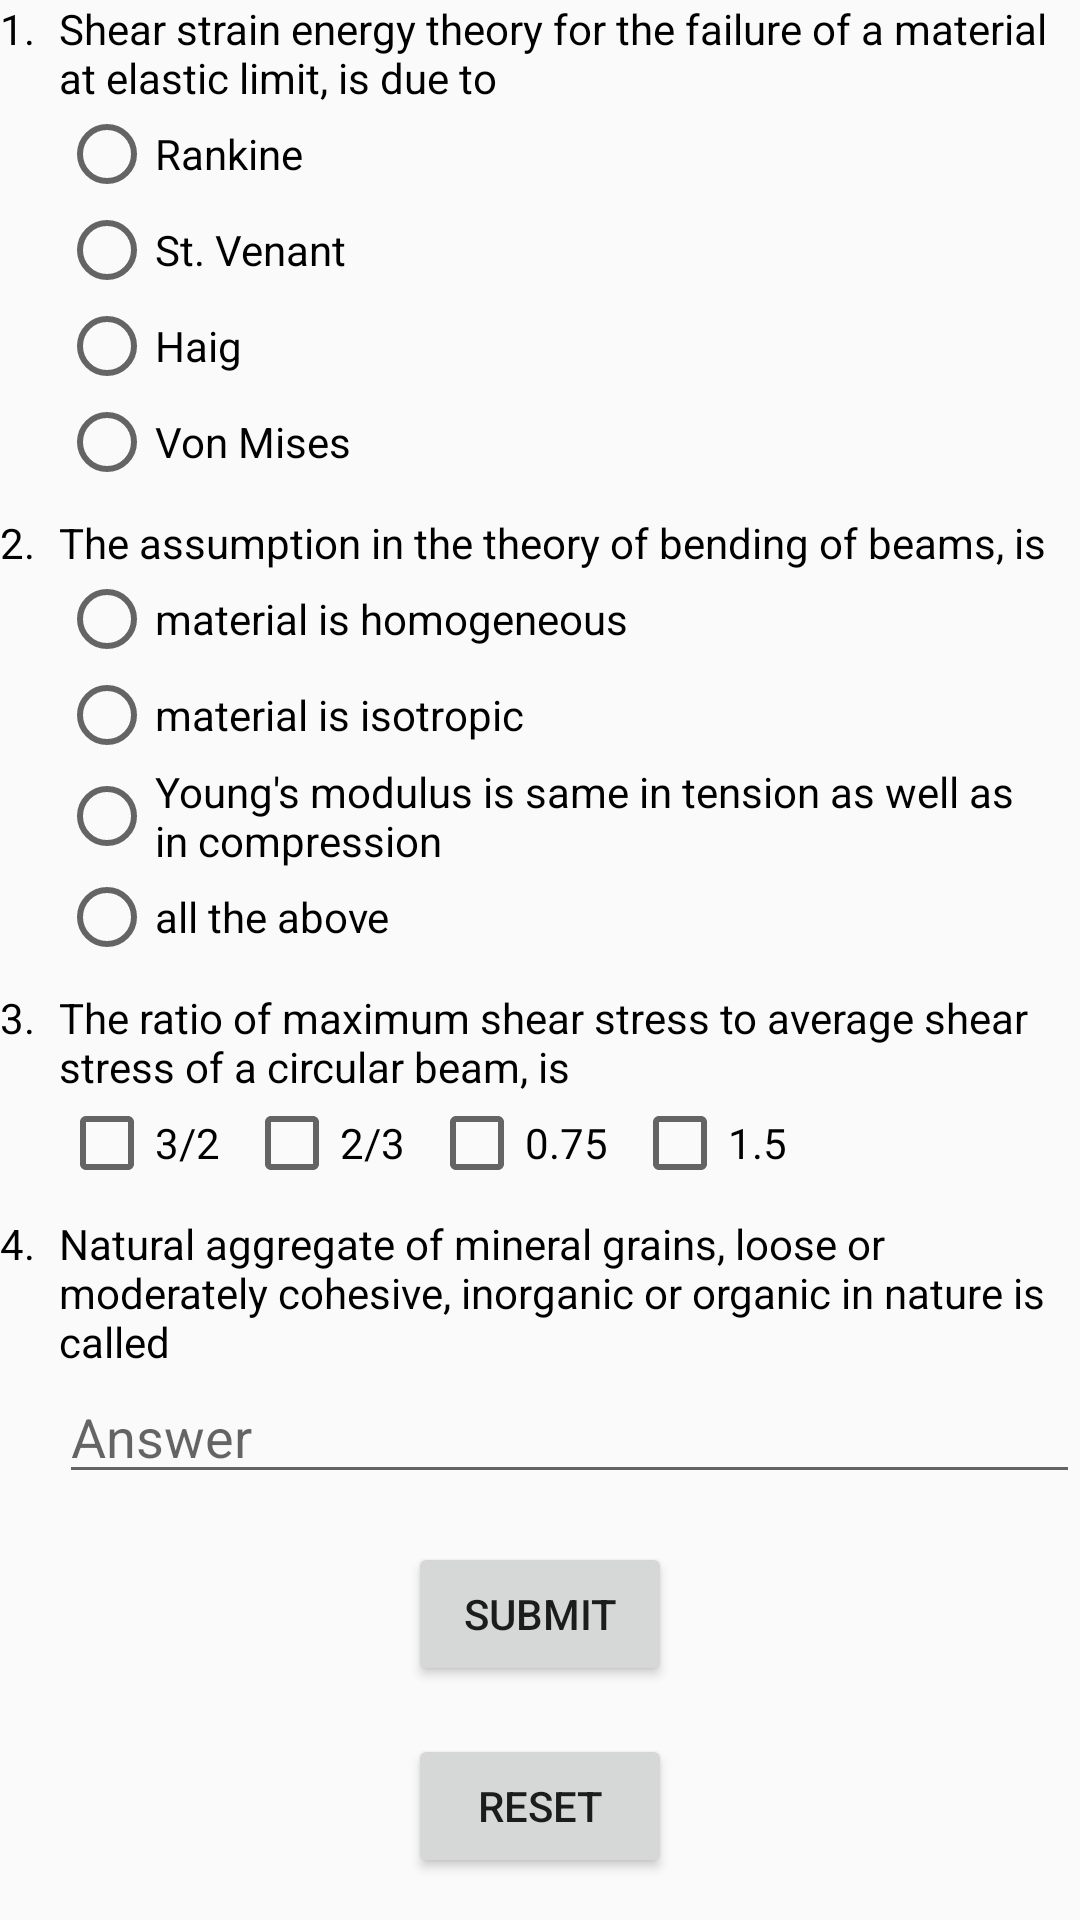

The Android layout XML behind this screen, and the referenced resources:
<!-- AndroidManifest.xml: application theme AppTheme -->
<!-- res/layout/fragment_civil.xml -->
<?xml version="1.0" encoding="utf-8"?>
    <ScrollView
        xmlns:android="http://schemas.android.com/apk/res/android"
        xmlns:tools="http://schemas.android.com/tools"
        android:layout_width="match_parent"
        android:layout_height="match_parent"
        android:orientation="vertical"
        android:layout_margin="8dp"
        tools:context="com.example.android.quizapp.Civil">

    <LinearLayout
        android:layout_width="match_parent"
        android:layout_height="match_parent"
        android:orientation="vertical">

        <LinearLayout
            android:layout_width="match_parent"
            android:layout_height="wrap_content"
            android:layout_marginBottom="8dp"
            android:orientation="horizontal">

            <TextView
                android:layout_width="wrap_content"
                android:layout_height="wrap_content"
                android:layout_marginRight="8dp"
                android:text="1."
                android:textColor="@android:color/black"
                android:textSize="14sp" />

            <LinearLayout
                android:layout_width="match_parent"
                android:layout_height="wrap_content"
                android:orientation="vertical">

                <TextView
                    android:layout_width="match_parent"
                    android:layout_height="wrap_content"
                    android:text="Shear strain energy theory for the failure of a material at elastic limit, is due to"
                    android:textColor="@android:color/black"
                    android:textSize="14sp" />

                <LinearLayout
                    android:layout_width="match_parent"
                    android:layout_height="wrap_content"
                    android:orientation="horizontal">

                    <RadioGroup
                        android:layout_width="match_parent"
                        android:layout_height="wrap_content"
                        android:orientation="vertical">

                        <RadioButton
                            android:layout_width="wrap_content"
                            android:layout_height="wrap_content"
                            android:paddingRight="8dp"
                            android:text="Rankine" />

                        <RadioButton
                            android:layout_width="wrap_content"
                            android:layout_height="wrap_content"
                            android:paddingRight="8dp"
                            android:text="St. Venant"
                            android:textColor="@android:color/black" />

                        <RadioButton
                            android:layout_width="wrap_content"
                            android:layout_height="wrap_content"
                            android:paddingRight="8dp"
                            android:text="Haig"
                            android:textColor="@android:color/black" />

                        <RadioButton
                            android:id="@+id/q1CorrectAnswer"
                            android:layout_width="wrap_content"
                            android:layout_height="wrap_content"
                            android:paddingRight="8dp"
                            android:text="Von Mises"
                            android:textColor="@android:color/black" />

                    </RadioGroup>


                </LinearLayout>


            </LinearLayout>


        </LinearLayout>

        <LinearLayout
            android:layout_width="match_parent"
            android:layout_height="wrap_content"
            android:layout_marginBottom="8dp"
            android:orientation="horizontal">

            <TextView
                android:layout_width="wrap_content"
                android:layout_height="wrap_content"
                android:layout_marginRight="8dp"
                android:text="2."
                android:textColor="@android:color/black"
                android:textSize="14sp" />

            <LinearLayout
                android:layout_width="match_parent"
                android:layout_height="wrap_content"
                android:orientation="vertical">

                <TextView
                    android:layout_width="match_parent"
                    android:layout_height="wrap_content"
                    android:text="The assumption in the theory of bending of beams, is"
                    android:textColor="@android:color/black"
                    android:textSize="14sp" />

                <LinearLayout
                    android:layout_width="match_parent"
                    android:layout_height="wrap_content"
                    android:orientation="horizontal">

                    <RadioGroup
                        android:layout_width="match_parent"
                        android:layout_height="wrap_content"
                        android:orientation="vertical">

                        <RadioButton
                            android:layout_width="wrap_content"
                            android:layout_height="wrap_content"
                            android:paddingRight="8dp"
                            android:text="material is homogeneous"
                            android:textColor="@android:color/black" />

                        <RadioButton
                            android:layout_width="wrap_content"
                            android:layout_height="wrap_content"
                            android:paddingRight="8dp"
                            android:text="material is isotropic"
                            android:textColor="@android:color/black" />

                        <RadioButton
                            android:layout_width="wrap_content"
                            android:layout_height="wrap_content"
                            android:paddingRight="8dp"
                            android:text="Young's modulus is same in tension as well as in compression"
                            android:textColor="@android:color/black" />

                        <RadioButton
                            android:id="@+id/q2CorrectAnswer"
                            android:layout_width="wrap_content"
                            android:layout_height="wrap_content"
                            android:paddingRight="8dp"
                            android:text="all the above"
                            android:textColor="@android:color/black" />

                    </RadioGroup>

                </LinearLayout>


            </LinearLayout>


        </LinearLayout>

        <LinearLayout
            android:layout_width="match_parent"
            android:layout_height="wrap_content"
            android:layout_marginBottom="8dp"
            android:orientation="horizontal">

            <TextView
                android:layout_width="wrap_content"
                android:layout_height="wrap_content"
                android:layout_marginRight="8dp"
                android:text="3."
                android:textColor="@android:color/black"
                android:textSize="14sp" />

            <LinearLayout
                android:layout_width="match_parent"
                android:layout_height="wrap_content"
                android:orientation="vertical">

                <TextView
                    android:layout_width="match_parent"
                    android:layout_height="wrap_content"
                    android:text="The ratio of maximum shear stress to average shear stress of a circular beam, is"
                    android:textColor="@android:color/black"
                    android:textSize="14sp" />

                <LinearLayout
                    android:layout_width="match_parent"
                    android:layout_height="wrap_content"
                    android:orientation="horizontal">

                    <CheckBox
                        android:id="@+id/q3Answer1"
                        android:layout_width="wrap_content"
                        android:layout_height="wrap_content"
                        android:paddingRight="8dp"
                        android:text="3/2" />

                    <CheckBox
                        android:id="@+id/q3Answer2"
                        android:layout_width="wrap_content"
                        android:layout_height="wrap_content"
                        android:paddingRight="8dp"
                        android:text="2/3"
                        android:textColor="@android:color/black" />

                    <CheckBox
                        android:id="@+id/q3Answer3"
                        android:layout_width="wrap_content"
                        android:layout_height="wrap_content"
                        android:paddingRight="8dp"
                        android:text="0.75"
                        android:textColor="@android:color/black" />

                    <CheckBox
                        android:id="@+id/q3Answer4"
                        android:layout_width="wrap_content"
                        android:layout_height="wrap_content"
                        android:paddingRight="8dp"
                        android:text="1.5"
                        android:textColor="@android:color/black" />


                </LinearLayout>


            </LinearLayout>


        </LinearLayout>

        <LinearLayout
            android:layout_width="match_parent"
            android:layout_height="wrap_content"
            android:layout_marginBottom="8dp"
            android:orientation="horizontal">

            <TextView
                android:layout_width="wrap_content"
                android:layout_height="wrap_content"
                android:layout_marginRight="8dp"
                android:text="4."
                android:textColor="@android:color/black"
                android:textSize="14sp" />

            <LinearLayout
                android:layout_width="match_parent"
                android:layout_height="wrap_content"
                android:orientation="vertical">

                <TextView
                    android:layout_width="match_parent"
                    android:layout_height="wrap_content"
                    android:text="Natural aggregate of mineral grains, loose or moderately cohesive, inorganic or organic in nature is called"
                    android:textColor="@android:color/black"
                    android:textSize="14sp" />

                <EditText
                    android:id="@+id/q4CorrectAnswer"
                    android:layout_width="match_parent"
                    android:layout_height="wrap_content"
                    android:hint="Answer" />


            </LinearLayout>


        </LinearLayout>

        <Button
            android:layout_width="wrap_content"
            android:layout_height="wrap_content"
            android:layout_gravity="center_horizontal"
            android:layout_margin="8dp"
           android:id="@+id/submitCivilQuiz"
            android:text="SUBMIT" />

        <Button
            android:layout_width="wrap_content"
            android:layout_height="wrap_content"
            android:layout_gravity="center_horizontal"
            android:layout_margin="8dp"
            android:id="@+id/reset"
            android:text="Reset" />

    </LinearLayout>


    </ScrollView>
<!-- resources referenced by this layout -->
<resources>
  <style name="AppTheme" parent="Theme.AppCompat.Light.DarkActionBar">
          
          <item name="colorPrimary">@color/colorPrimary</item>
          <item name="colorPrimaryDark">@color/colorPrimaryDark</item>
          <item name="colorAccent">@color/colorAccent</item>
          <item name="actionBarStyle">@style/QuizAppBarStyle</item>
          <item name="android:windowContentOverlay">@null</item>
      </style>
  <color name="colorPrimary">#263238</color>
  <color name="colorPrimaryDark">#455A64</color>
  <color name="colorAccent">#764254</color>
  <style name="QuizAppBarStyle" parent="style/Widget.AppCompat.Light.ActionBar.Solid.Inverse">
          
          <item name="elevation">0dp</item>
      </style>
</resources>
